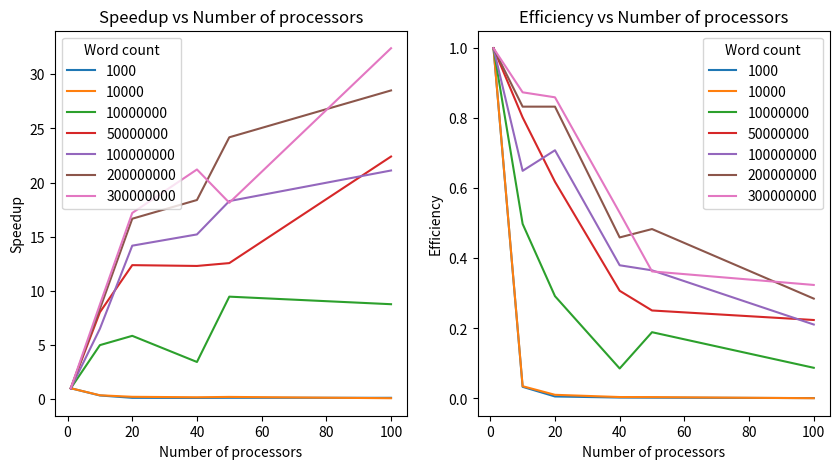

Reproduce this figure in Python.
import matplotlib.pyplot as plt
import pandas as pd

def calc_speedup(serial_time, parallel_time):
    return serial_time / parallel_time


def calc_efficiency(serial_time, parallel_time, num_procs):
    return serial_time / (parallel_time * num_procs)

num_procs = [1, 10, 20, 40, 50, 100]
problem_size = [1000, 10000, 10000000, 50000000, 100000000, 200000000, 300000000]

# with clock()
serial_times = [0.130, 0.200, 26.120, 123.250, 244.780, 485.920, 727.430]
parallel_times_10 = [0.390, 0.570, 5.240, 15.360, 37.660, 58.320, 83.220]
parallel_times_20 = [1.120, 0.950, 4.470, 9.960, 17.270, 29.160, 42.300]
parallel_times_40 = [1.210, 1.200, 7.620, 10.020, 16.090, 26.420, 34.290]
parallel_times_50 = [1.080, 1.000, 2.760, 9.810, 13.380, 20.090, 40.100]
parallel_times_100 = [1.110, 2.530, 2.980, 5.500, 11.590, 17.040, 22.440]

# with MPI_WTime()
# serial_times = [0.0001, 0.0001, 28.000, 131.000, 261.000, 506.000, 751.000]
# parallel_times_10 = [1.000, 0.0001, 7.000, 17.000, 35.000, 63.000, 108.000]
# parallel_times_20 = [1.000, 2.000, 15.000, 27.000, 40.000, 71.000, 95.000]
# parallel_times_40 = [2.000, 4.000, 8.000, 20.000, 29.000, 41.000, 59.000]
# parallel_times_50 = [5.000, 3.000, 9.000, 16.000, 25.000, 47.000, 66.000]
# parallel_times_100 = [0.0001, 0.0001, 28.000, 131.000, 41.0000, 62.000, 75.000]

parallel_times = [serial_times, parallel_times_10, parallel_times_20, parallel_times_40, parallel_times_50, parallel_times_100]

speedups = []
efficiencies = []
for i, p_times in enumerate(parallel_times):
    speedup = [calc_speedup(serial_times[j], p_times[j]) for j in range(len(serial_times))]
    efficiency = [calc_efficiency(serial_times[j], p_times[j], num_procs[i]) for j in range(len(serial_times))]
    speedups.append(speedup)
    efficiencies.append(efficiency)

speedups_df = pd.DataFrame(speedups, columns=problem_size, index=num_procs)
print(speedups_df)

print("\n")

efficiencies_df = pd.DataFrame(efficiencies, columns=problem_size, index=num_procs)
print(efficiencies_df)

plt.figure(figsize=[10, 5])
plt.subplot(1, 2, 1)
for column in speedups_df.columns:
    plt.plot(speedups_df.index, speedups_df[column], label=str(column))
    plt.xlabel("Number of processors")
    plt.ylabel("Speedup")
    plt.title("Speedup vs Number of processors")
    plt.legend(title="Word count")

plt.subplot(1, 2, 2)
for column in efficiencies_df.columns:
    plt.plot(efficiencies_df.index, efficiencies_df[column], label=str(column))
    plt.xlabel("Number of processors")
    plt.ylabel("Efficiency")
    plt.title("Efficiency vs Number of processors")
    plt.legend(title="Word count")

plt.show()
